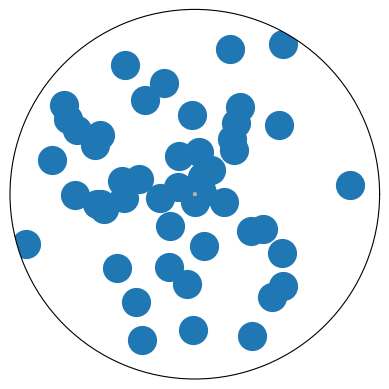

The script that saved this image:
import matplotlib.pyplot as plt
import numpy as np

# Example data
num_points = 50
angles = np.random.uniform(0, 2 * np.pi, num_points)
radii = np.random.uniform(0, 10, num_points)
x = radii * np.cos(angles)
y = radii * np.sin(angles)

# Desired radius in points
r = 20  # example radius, try adjusting this value

# Create the scatter plot with the specified dot size
fig, ax = plt.subplots(subplot_kw={'projection': 'polar'})

# Convert cartesian coordinates to polar
theta = np.arctan2(y, x)
radii = np.sqrt(x**2 + y**2)

# Create the scatter plot
ax.scatter(theta, radii, s=r**2)

# Set the radius limits to center the plot around (0,0)
#ax.set_ylim(0, 1)  # Adjust the limit as necessary
regular_radii_lines = np.arange(0, 0.1544/2, 0.01/2)
irregular_line = [0.005/2]  # Example irregular radius
all_radii_lines = np.concatenate((regular_radii_lines, irregular_line))
all_radii_lines = np.sort(all_radii_lines)  # Sort to ensure correct order
ax.set_yticks(all_radii_lines)

# Customize angular ticks to show only at 0, 90, 180, and 270 degrees
ax.set_xticks([])
ax.set_xticklabels([])  # Optionally, you can set custom labels
ax.set_yticklabels([]) # Optionally, you can set custom

# Add circular grid lines
ax.grid(True)

#plt.title('Scatter plot with circular grid lines and selected angle labels')
plt.show()
